Labelled photos from "alcohol", an image-classification folder in caglahuner/alcohol. The possible labels are: alcoholic, non alcoholic.

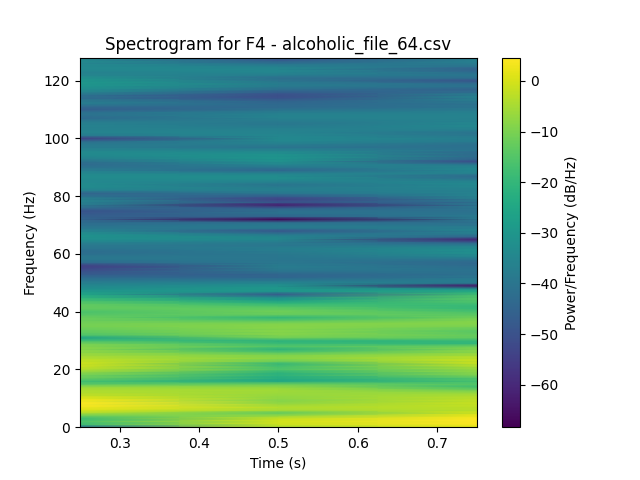
Label: alcoholic

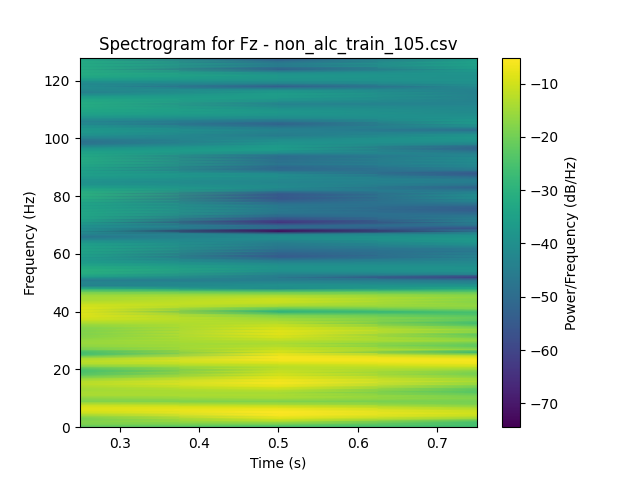
Label: non alcoholic

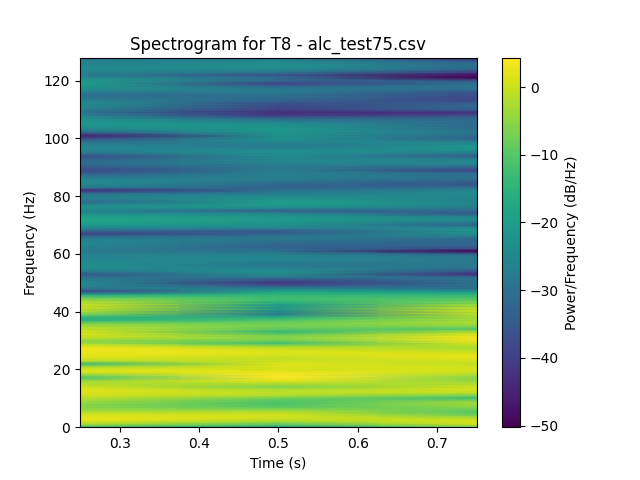
Label: alcoholic

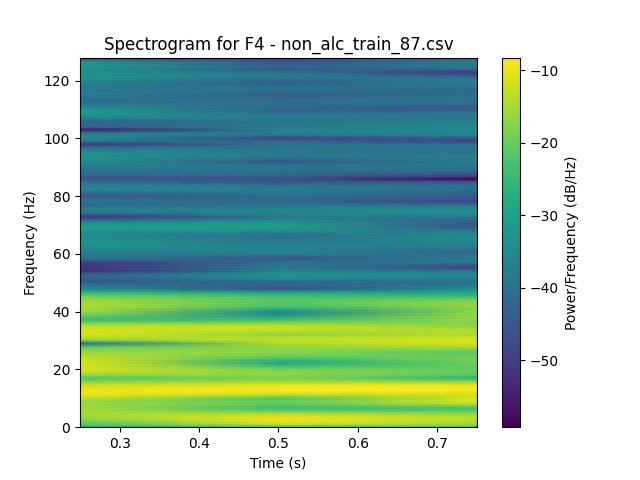
Label: non alcoholic

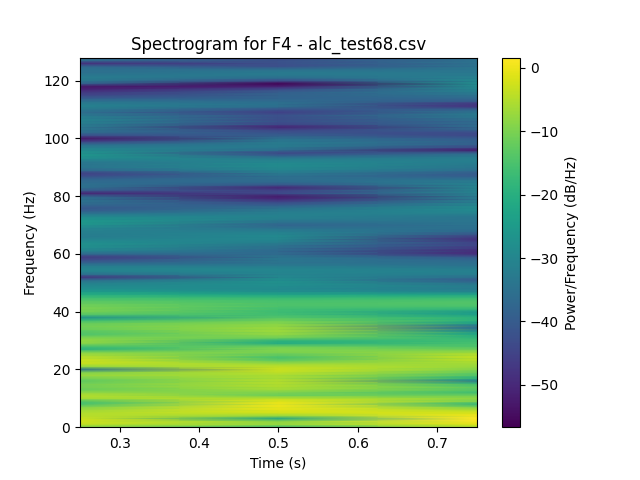
Label: alcoholic

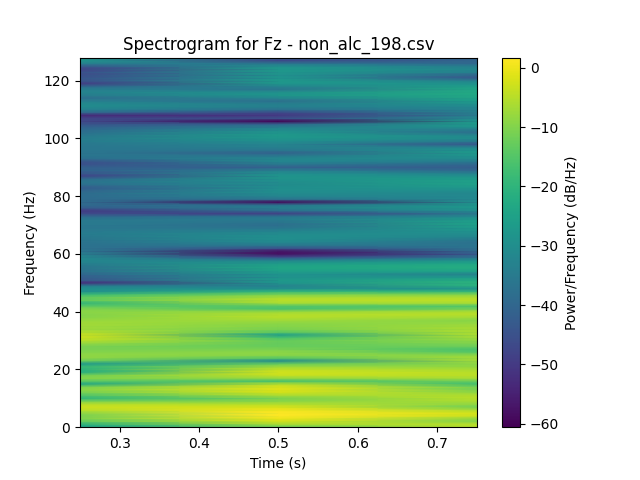
Label: non alcoholic
